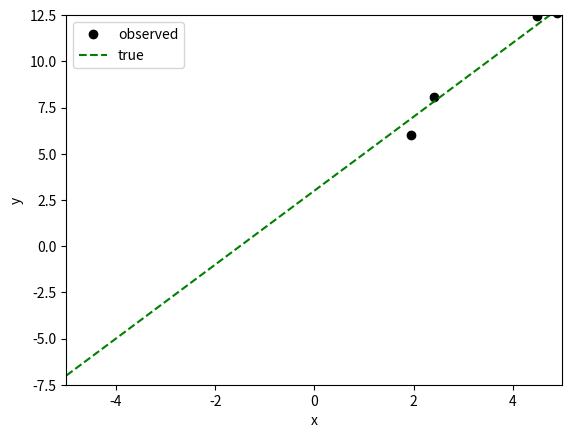
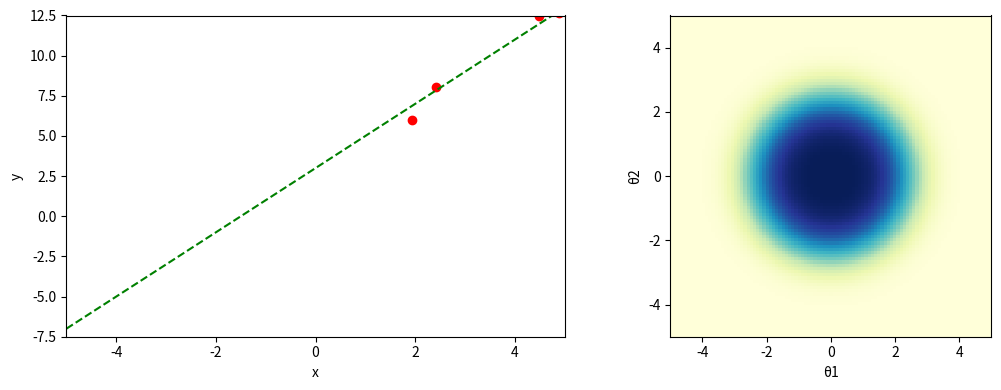
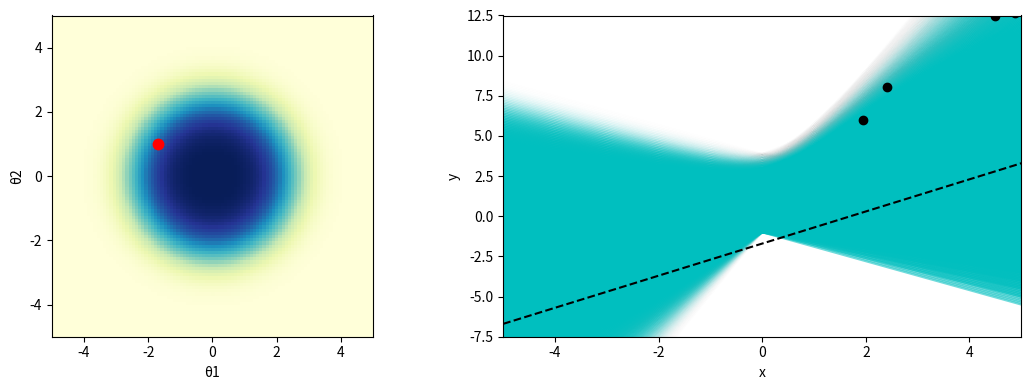

Reproduce these figures in Python, in order. (Note: this script raises an exception after producing the figures.)
#-------------------------------------------------------------------------------
# Name:        Toy Bayesian Inference for linear regression

##########
# Main
##########

# Purpose:     
#              1. for education and practice
#              2. ...
#              Main method is ...
#
# Modifications ~~:
#              1.
#
# Author:      Jiong Wang
#
# Created:     10/03/2020
# Copyright:   (c) JonWang 2020
# Licence:     <your licence>
#-------------------------------------------------------------------------------

import numpy as np
import pylab as pl
import matplotlib.pyplot as plt

from pylab import meshgrid,cm,imshow,contour,clabel,colorbar,axis,title,show
from mpl_toolkits.mplot3d import Axes3D
from matplotlib import cm
from matplotlib.ticker import LinearLocator, FormatStrFormatter
from matplotlib.animation import FuncAnimation, PillowWriter

#####################################################
# 01 Functions for prior, likelihood, and visualization
#####################################################

# True linear model
def linearF(x, theta1, theta2):  # A very simple univariate linear model
    func = theta1 + theta2*x  # f(x)
    return func

# Prior function for a simple linear model with only a interception and a slope
def pri(theta1,theta2):
    sigma = 5  # Standard deviation of the Gaussian prior
    func = (1/np.sqrt(6.28*sigma**2))*np.exp((theta1**2 + theta2**2)**2/(-2*sigma**2))
    return func

# Likelihood function for one observation
# For multiple observations only needs to multiply this function
def likeli(theta1,theta2,obs_y,obs_x):  # It is a function of theta with known observations
    sigma = 1  # Standard deviation of the Gaussian likelihood
    func = (1/np.sqrt(6.28*sigma**2))*np.exp((obs_y-theta1-theta2*obs_x)**2/(-2*sigma**2))
    return func

# Posterior estimation of the model parameters
def post(pri, likeli):
    return pri*likeli

# Predictive distribution of model based upon a SINGLE [theta1, theta2]
def pred(x_pred, y_pred, theta1, theta2, posterior):
     func = (y_pred - linearF(x_pred, theta1, theta2))*posterior
     return func

# Function for visualizing observations and likelihood
def plotLikelihood(obs_x, obs_y, k, likelihood):
    # Observations
    fig, (ax1, ax2) = plt.subplots(1, 2, figsize=(11,4))
    ax1.plot(obs_x,obs_y,'k.',obs_x[:k+1],obs_y[:k+1],'ro')
    ax1.plot(true_x,true_y,'g--')
    ax1.set_xlim([-5.,5.])
    ax1.set_ylim([-7.5,12.5])
    ax1.set_xlabel('x')
    ax1.set_ylabel('y')
    # Likelihood
    ax2.imshow(likelihood,cmap='YlOrRd',extent=[-5,5,-5,5])
    ax2.set_xlabel('θ1')
    ax2.set_ylabel('θ2')
    plt.tight_layout()
    
# Function for visualizing Bayes and random draw from the bayes
def plotBayesDraw(T1, T2, bayes, true_x):
    T = np.hstack((T1.reshape(-1,1),T2.reshape(-1,1)))  # Columns of theta tuple
    p = bayes.reshape(-1,)  # Prior as the probability to draw 
    thetaInd = np.random.choice(np.arange(len(T)), None, p=p/np.sum(p))
    # Observations
    fig, (ax1, ax2) = plt.subplots(1, 2, figsize=(11,4))
    ax1.imshow(bayes,cmap='YlGnBu',extent=[-5,5,-5,5])
    point, = ax1.plot(T[thetaInd][0], T[thetaInd][1], 'r.', markersize=15)
    ax1.set_xlabel('θ1')
    ax1.set_ylabel('θ2')
    
    # Distribution
    #'''
    # This is only for posterior model distribution
    trans = bayes/bayes.max()  # Visualizing posteriror distribution of model line transparency    
    # Iteration over all possible thetas
    for row in range(10, 60):  #T1.shape[0]):  # Theta indices
        for col in range(40,90):  #T1.shape[1]):
            # Each [theta1, theta2] along with possibility as transparency
            ax2.plot(true_x, T1[row,col]+T2[row,col]*true_x,'c-', alpha=trans[row,col]*0.6)
    #'''
    
    line, = ax2.plot(true_x, T[thetaInd][0]+T[thetaInd][1]*true_x,'k--')
    ax2.plot(obs_x,obs_y,'ko')
    ax2.set_xlim([-5.,5.])
    ax2.set_ylim([-7.5,12.5])
    ax2.set_xlabel('x')
    ax2.set_ylabel('y')
    plt.tight_layout()
    
    def update(i):
        thetaInd = np.random.choice(np.arange(len(T)), None, p=p/np.sum(p))
        point.set_data(T[thetaInd][0], T[thetaInd][1])
        line.set_ydata(T[thetaInd][0]+T[thetaInd][1]*true_x)
    
    ani = FuncAnimation(fig, update, frames=np.arange(0, 100), interval=100)
    ani.save('5_postDraw.gif', PillowWriter(fps=20))  # dpi=400, writer='imagemagick')
    
# Function for visualizing posterior with different number of observations
def plotObsPost(T1, T2, obs_x, obs_y, true_x, true_y):
    # Observations
    fig, (ax1, ax2) = plt.subplots(1, 2, figsize=(11,4))
    ax1.plot(obs_x,obs_y,'ko',true_x,true_y,'g--')
    point, = ax1.plot(obs_x[0], obs_y[0], 'r.', markersize=15)
    ax1.set_xlim([-5.,5.])
    ax1.set_ylim([-7.5,12.5])
    ax1.set_xlabel('x')
    ax1.set_ylabel('y')
    # Posterior
    prior = pri(T1,T2) 
    likelihood = likeli(T1, T2, obs_y[0], obs_x[0]) # evaluation of the function on the grid
    posterior = prior*likelihood
    im = ax2.imshow(posterior,cmap='YlGnBu',extent=[-5,5,-5,5])
    ax2.set_xlabel('θ1')
    ax2.set_ylabel('θ2')
    plt.tight_layout()
    
    def update(i):
        like=1 # evaluation of the function on the grid
        pr = pri(T1,T2)
        for k in range(i):  #(len(obs_y)):
            like *= likeli(T1, T2, obs_y[k], obs_x[k]) # evaluation of the function on the grid
        post = pr*like
        vmax = np.max(post)
        vmin = np.min(post)
        im.set_array(post)
        im.set_clim(vmin, vmax)
        point.set_data(obs_x[:i+1], obs_y[:i+1])
    
    ani = FuncAnimation(fig, update, frames=np.arange(0,len(obs_x)+1), interval=500)
    ani.save('4_postObs.gif', dpi=400, writer='imagemagick')
    
    
#####################################################
# 02 True model and noisy observations
#####################################################

# Ground truth and noisy observations
n = 5  # Number of observations
obs_x = np.random.rand(n)[:,None]; obs_x = obs_x*10-5  # Draw n noisy observations in [-4,4]
obs_y = linearF(obs_x, 3, 2) + np.random.randn(len(obs_x),1)*1.0  # f(x) = 3 + 2x + e

true_x = np.arange(-5.0,5.1,0.005)  # Ground truth data showing the linear function
true_y = linearF(true_x, 3, 2)

# Visualize ground truth data and noisy observation
plt.plot(obs_x,obs_y,'ko',true_x,true_y,'g--')
plt.legend(['observed','true'], loc=0)
plt.xlim([-5.,5.])
plt.ylim([-7.5,12.5])
plt.xlabel('x')
plt.ylabel('y')


#####################################################
# 03 Likelihood and prior for theta_1 and theta_2
#####################################################

# Define theta space for visualizing likelihood and prior
theta1 = np.arange(-5.0,5.1,0.1)
theta2 = np.arange(-5.0,5.1,0.1)
theta2 = theta2[::-1]  # minimum value from lowerleft corner
T1,T2 = meshgrid(theta1, theta2) # grid of point

# Loop over number of observations
likelihood = 1
for k in range(5):  #(len(obs_y)):
    prior = pri(T1,T2) 
    likelihood *= likeli(T1, T2, obs_y[k], obs_x[k]) # evaluation of the function on the grid    
    posterior = post(prior, likelihood)
    

#####################################################
# 04 Prediction
#####################################################

# Using a discrete simulation of integration
# Simulate each potential function by enumaerate all thetas
# Combine all potential functions by using the posterior distribution of thetas
# Define X, Y space for visualizing posteriori of Y=f(x)+e
xx = np.arange(-5.0,5.1,0.1)
yy = np.arange(-7.5,12.5,0.1)
yy = yy[::-1]  # minimum value from lowerleft corner
X,Y = meshgrid(xx, yy) # grid of point

'''
trans = posterior/posterior.max()  # Visualizing posteriror distribution of model line transparency

fig, ax = plt.subplots(figsize=(6,4))  # Set figure
ax.set_xlim([-5.,5.])
ax.set_ylim([-7.5,12.5])
ax.set_xlabel('x')
ax.set_ylabel('y')
plt.tight_layout()

# Iteration over all possible thetas
for row in range(T1.shape[0]):  # Theta indices
    for col in range(T1.shape[1]):
        # Each [theta1, theta2] along with possibility as transparency
        ax.plot(true_x, T1[row,col]+T2[row,col]*true_x,'g--', alpha=trans[row,col])
'''


#####################################################
# 05 Visualization
#####################################################

# Visualization in 2D
# Likelihood
plotLikelihood(obs_x, obs_y, k, likelihood)
# Prior
plt.imshow(prior,cmap='YlGnBu',extent=[-5,5,-5,5])
plt.xlabel('θ1')
plt.ylabel('θ2')
# Animation of prior draw
plotBayesDraw(T1, T2, prior, true_x)
# Posterior
plt.imshow(posterior,cmap='YlGnBu',extent=[-5,5,-5,5])
plotObsPost(T1, T2, obs_x, obs_y, true_x, true_y)
# Animation of posterior draw
plotBayesDraw(T1, T2, posterior, true_x)
#im = imshow(posterior,cmap='YlOrRd') # drawing the function
#colorbar(im) # adding the colobar on the right
#show()


# Plot 3D
fig = plt.figure()
ax = fig.gca(projection='3d')
surf = ax.plot_surface(T1, T2, posterior, rstride=1, cstride=1, 
                      cmap='coolwarm',linewidth=0, antialiased=False)
ax.zaxis.set_major_locator(LinearLocator(10))
ax.zaxis.set_major_formatter(FormatStrFormatter('%.02f'))
fig.colorbar(surf, shrink=0.5, aspect=5)
plt.show()

